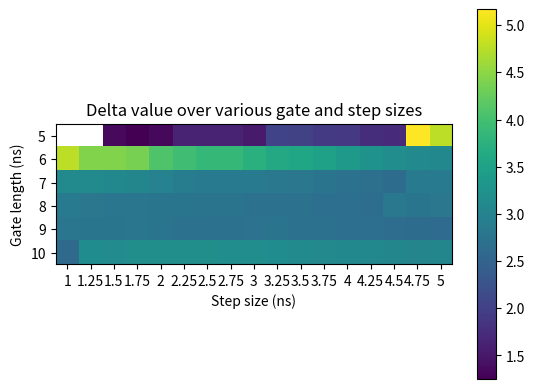

The script that saved this image:
import numpy as np
import matplotlib.pyplot as plt
from scipy.signal import convolve, deconvolve
from scipy.integrate import quad
import random

def bi_exp(x, A1, t1, A2, t2):
    return A1 * np.exp(-x / t1) + A2 * np.exp(-x / t2)

def integrate(region, A1, tau1, A2, tau2, factor=1000):
    lower, upper = region
    result, _ = quad(bi_exp, lower, upper, args=(A1, tau1, A2, tau2))
    result *= factor
    return result

def bi_rld(data, g, s):
    D0, D1, D2, D3 = data

    R = D1*D1 - D2*D0
    P = D3*D0 - D2*D1
    Q = D2*D2 - D3*D1
    disc = P**2 - 4*R*Q
    y = (-P + np.sqrt(disc))/(2*R)
    x = (-P - np.sqrt(disc))/(2*R)
    S = s * ((x**2)*D0 - (2*x*D1) + D2)
    T = (1-((x*D1 - D2)/(x*D0 - D1))) ** (g/s)

    tau1 = -s/np.log(y)
    tau2 = -s/np.log(x)

    A1 = (-(x*D0 - D1)**2) * np.log(y) / (S * T) 
    A2 = (-R * np.log(x)) / (S * ((x**(g/s)) - 1))

    return (A1, tau1, A2, tau2)

def perturb(data, sigma=0.1):
    data = np.array(data)
    data += data * np.random.normal(0, sigma, size=data.shape)
    return data

def run_single(params, g, s, off):
    A1, t1, A2, t2 = params

    regs = [(off, off+g), (off+s, off+g+s), (off+2*s, off+g+2*s), (off+3*s, off+g+3*s)]
    data = []

    for reg in regs:
        counts = integrate(reg, A1, t1, A2, t2)
        data.append(counts)

    data = perturb(data)

    n_A1, n_t1, n_A2, n_t2 = bi_rld(data, g, s)
    results = [(t1-n_t1)/t1, (t2-n_t2)/t2]
    norm_t = np.linalg.norm(np.array(results))
    
    return(norm_t)

params = [1, 5, 2, 20]
g_sims = [5, 6, 7, 8, 9, 10]
s_sims = [1, 1.25, 1.5, 1.75, 2, 2.25, 2.5, 2.75, 3, 3.25, 3.5, 3.75, 4, 4.25, 4.5, 4.75, 5]
off = 0

finals = []
avg = np.zeros((len(g_sims), len(s_sims)))
for i, g in enumerate(g_sims):
    for j, s in enumerate(s_sims):
        print(f'Testing gate {g} ns and step {s} ns')
        for k in range(10):
            finals.append(run_single(params, g, s, off))
        avg[i,j] += np.nanmean(np.array(finals))
        print(avg[i,j])
        print('')

fig, ax = plt.subplots()
cax = ax.imshow(avg)
ax.set_title('Delta value over various gate and step sizes')
ax.set_ylabel('Gate length (ns)')
ax.set_xlabel('Step size (ns)')
ax.set_yticks(np.linspace(0, len(g_sims), num=len(g_sims), endpoint=False))
ax.set_yticklabels(g_sims)
ax.set_xticks(np.linspace(0, len(s_sims), num=len(s_sims), endpoint=False))
ax.set_xticklabels(s_sims)
fig.colorbar(cax)
plt.show()
    

